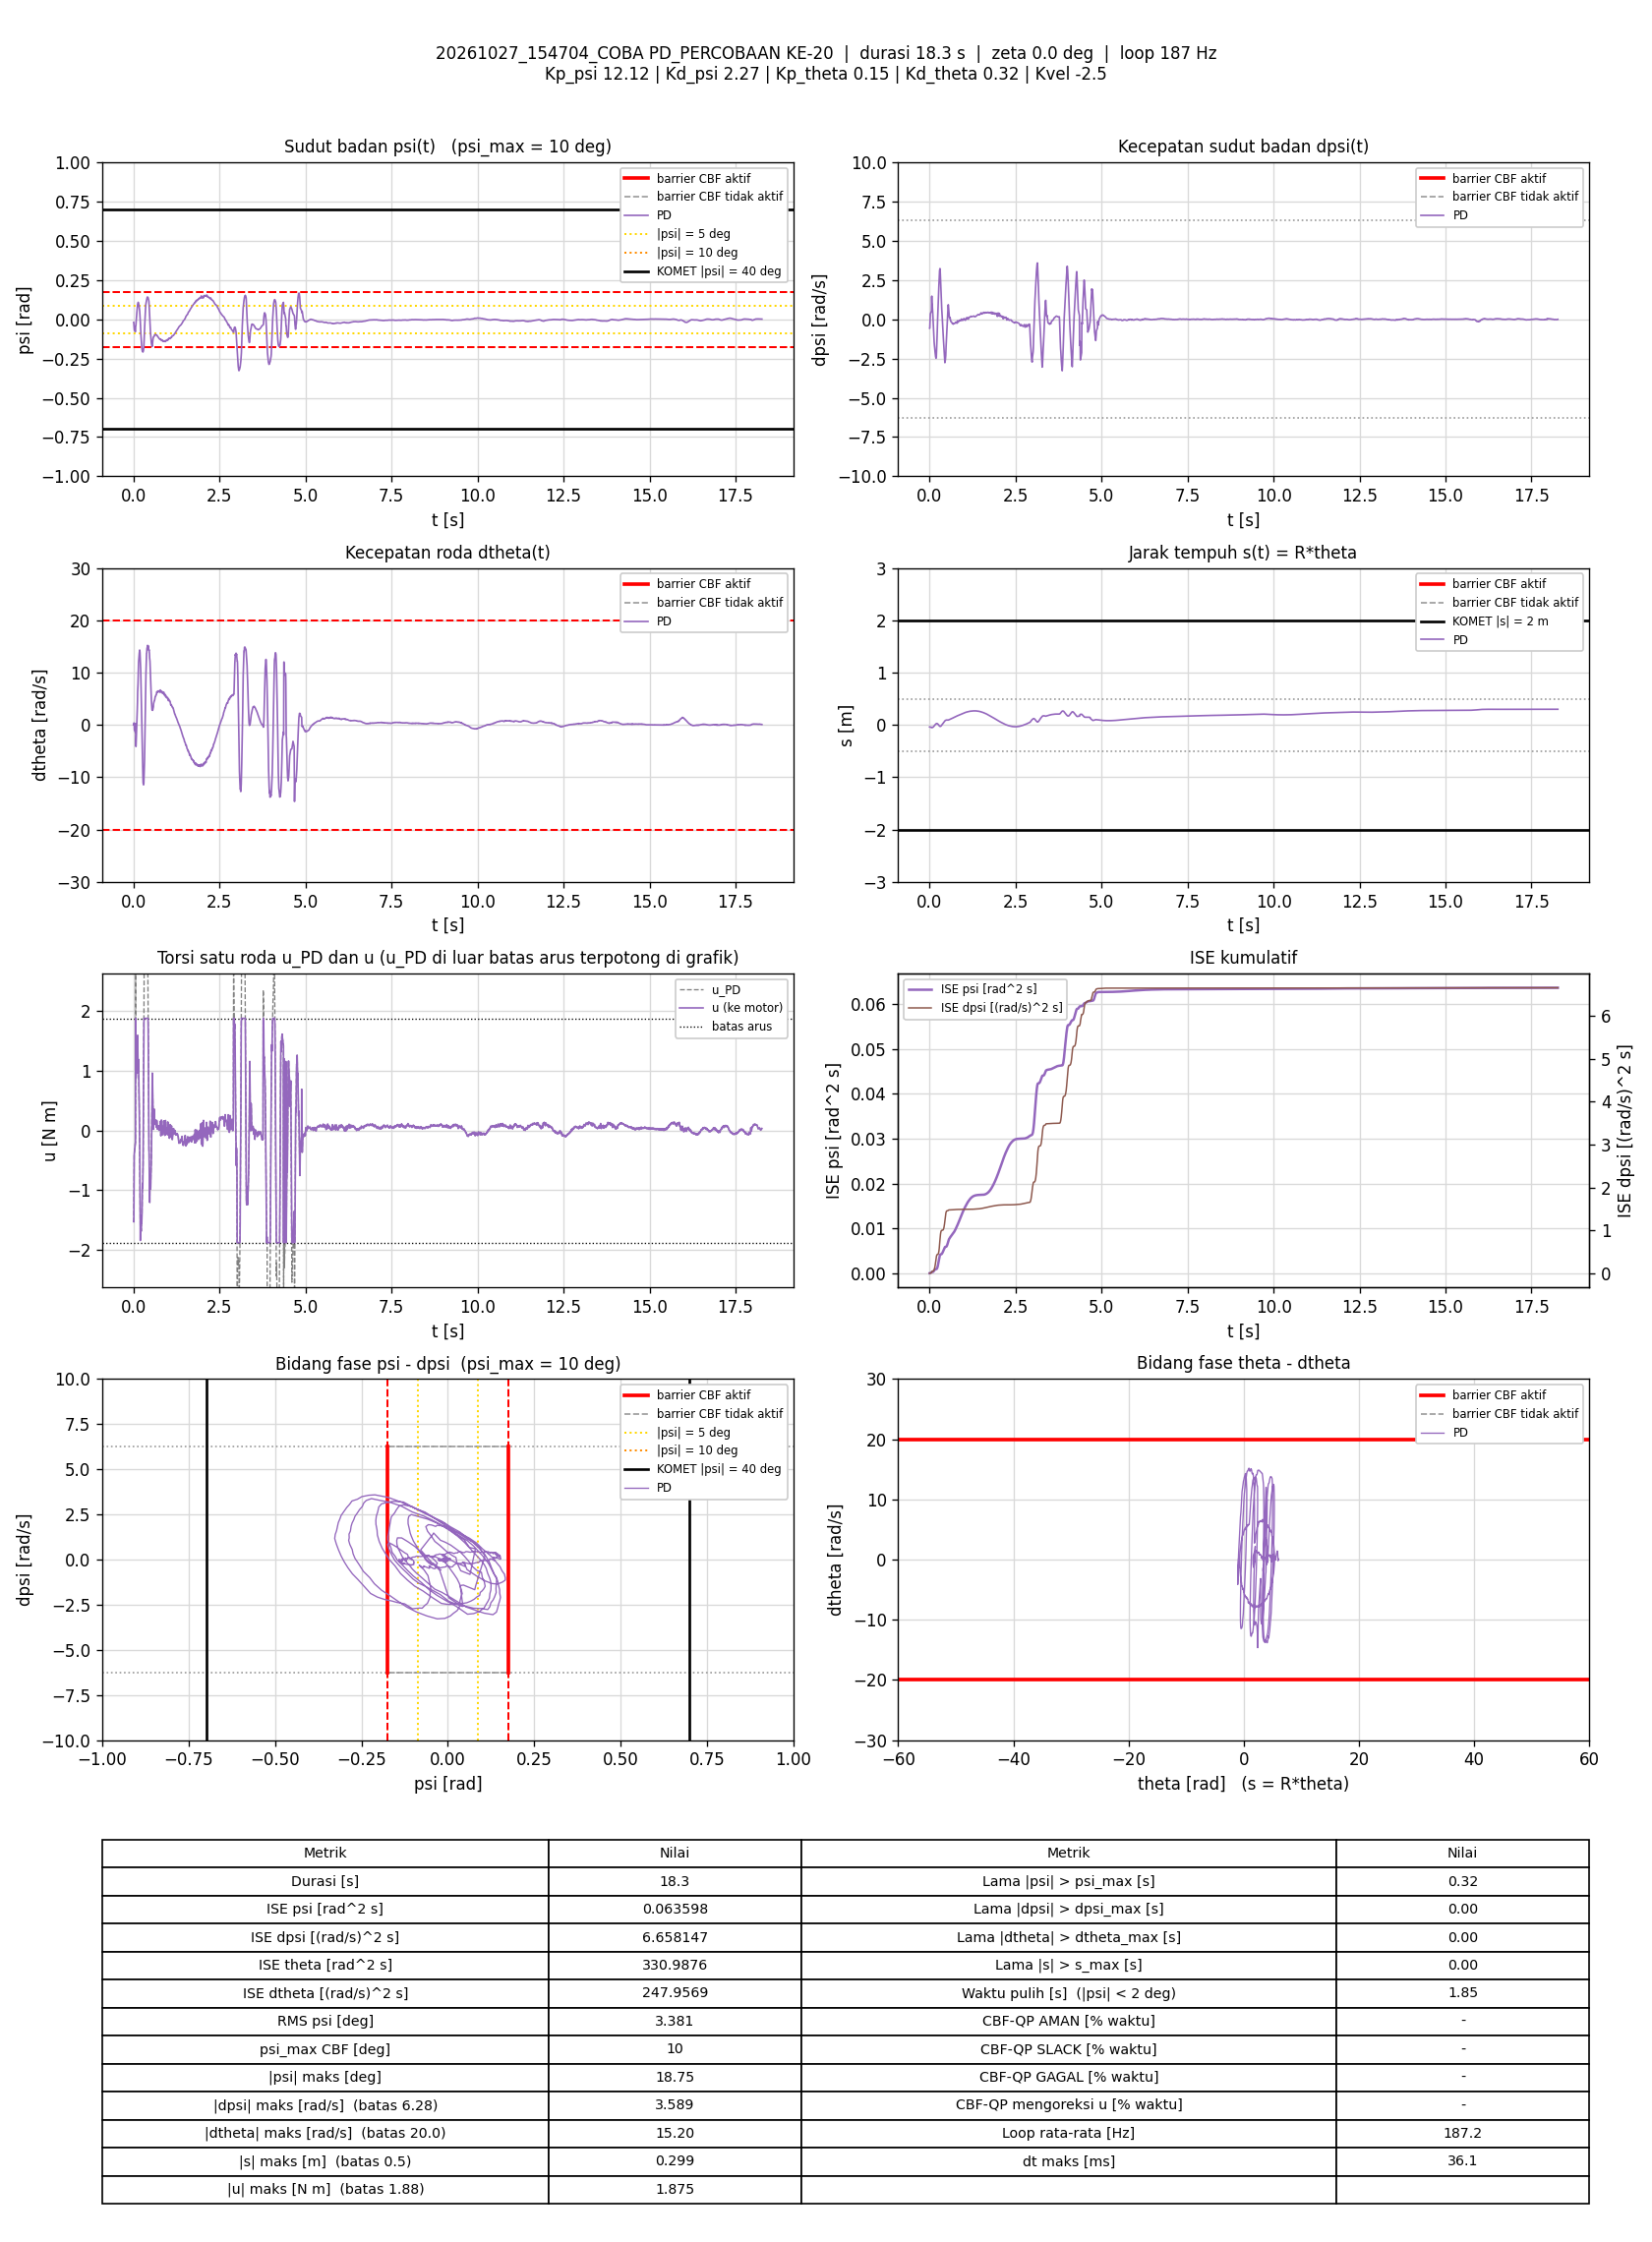

The table this chart was drawn from, first rows:
t_s, theta_rad, dtheta_rad_s, psi_rad, dpsi_rad_s, error_theta, error_dtheta, error_psi, error_dpsi, u_PD_Nm, u_Nm, status_cbf, dorong_N, ISE_theta, ISE_dtheta, ISE_psi, ISE_dpsi, Kp_psi, Kd_psi, Kp_theta, Kd_theta, Kvel, Alpha_1, Alpha_2
0.004959, -0.7865, 0.04439, -0.0198, -0.5693, 0.7865, -0.04439, 0.0198, 0.5693, -1.518, -1.518, -, 0, 0.003068, 9.7708424e-06, 1.9446779e-06, 0.001607, 12.12, 2.27, 0.15, 0.32, -2.5, 7.42, 8.45
0.00981, -0.7884, 0.09057, -0.02542, -0.55, 0.7884, -0.09057, 0.02542, 0.55, -1.528, -1.528, -, 0, 0.006084, 4.9569569e-05, 5.0784838e-06, 0.003075, 12.12, 2.27, 0.15, 0.32, -2.5, 7.42, 8.45
0.01508, -0.8055, 0.3767, -0.04368, -0.22, 0.8055, -0.3767, 0.04368, 0.22, -0.9082, -0.9082, -, 0, 0.009501, 0.000797, 1.512842e-05, 0.00333, 12.12, 2.27, 0.15, 0.32, -2.5, 7.42, 8.45
0.02087, -0.8339, 0.268, -0.05798, 0.08819, 0.8339, -0.268, 0.05798, -0.08819, -0.4168, -0.4168, -, 0, 0.01353, 0.001213, 3.461408e-05, 0.003375, 12.12, 2.27, 0.15, 0.32, -2.5, 7.42, 8.45
0.02592, -0.8826, -0.971, -0.06989, 0.3476, 0.8826, 0.971, 0.06989, -0.3476, -0.3687, -0.3687, -, 0, 0.01746, 0.005971, 5.926305e-05, 0.003984, 12.12, 2.27, 0.15, 0.32, -2.5, 7.42, 8.45
0.05804, -0.9143, -1.424, -0.07852, 0.5358, 0.9143, 1.424, 0.07852, -0.5358, -0.1909, -0.1909, -, 0, 0.04432, 0.0711, 0.0002573, 0.01321, 12.12, 2.27, 0.15, 0.32, -2.5, 7.42, 8.45
0.06292, -0.8909, 0.2335, -0.04316, 1.399, 0.8909, -0.2335, 0.04316, -1.399, 2.728, 1.875, -, 0, 0.04819, 0.07136, 0.0002664, 0.02276, 12.12, 2.27, 0.15, 0.32, -2.5, 7.42, 8.45
0.06892, -1.043, -4.134, -0.04103, 1.475, 1.043, 4.134, 0.04103, -1.475, 1.529, 1.529, -, 0, 0.05471, 0.1739, 0.0002765, 0.03582, 12.12, 2.27, 0.15, 0.32, -2.5, 7.42, 8.45
0.07398, -1.044, -4.075, -0.02122, 1.074, 1.044, 4.075, 0.02122, -1.074, 0.8763, 0.8763, -, 0, 0.06023, 0.2579, 0.0002788, 0.04166, 12.12, 2.27, 0.15, 0.32, -2.5, 7.42, 8.45
0.07981, -1.027, -3.004, -0.007259, 0.963, 1.027, 3.004, 0.007259, -0.963, 1.137, 1.137, -, 0, 0.06638, 0.3105, 0.0002791, 0.04706, 12.12, 2.27, 0.15, 0.32, -2.5, 7.42, 8.45
0.08492, -1.001, -1.904, 0.008618, 0.8032, 1.001, 1.904, -0.008618, -0.8032, 1.318, 1.318, -, 0, 0.0715, 0.3291, 0.0002795, 0.05036, 12.12, 2.27, 0.15, 0.32, -2.5, 7.42, 8.45
0.08993, -0.9744, -1.025, 0.02248, 0.6083, 0.9744, 1.025, -0.02248, -0.6083, 1.325, 1.325, -, 0, 0.07625, 0.3343, 0.000282, 0.05221, 12.12, 2.27, 0.15, 0.32, -2.5, 7.42, 8.45
0.09492, -0.941, -0.06147, 0.03549, 0.4319, 0.941, 0.06147, -0.03549, -0.4319, 1.391, 1.391, -, 0, 0.08067, 0.3344, 0.0002883, 0.05314, 12.12, 2.27, 0.15, 0.32, -2.5, 7.42, 8.45
0.09984, -0.9017, 0.8885, 0.04772, 0.1978, 0.9017, -0.8885, -0.04772, -0.1978, 1.312, 1.312, -, 0, 0.08467, 0.3382, 0.0002995, 0.05334, 12.12, 2.27, 0.15, 0.32, -2.5, 7.42, 8.45
0.1051, -0.8601, 1.683, 0.05992, -0.07475, 0.8601, -1.683, -0.05992, 0.07475, 1.095, 1.095, -, 0, 0.08853, 0.353, 0.0003182, 0.05337, 12.12, 2.27, 0.15, 0.32, -2.5, 7.42, 8.45
0.1099, -0.8022, 2.883, 0.07015, -0.3588, 0.8022, -2.883, -0.07015, 0.3588, 0.9582, 0.9582, -, 0, 0.09167, 0.3936, 0.0003422, 0.05399, 12.12, 2.27, 0.15, 0.32, -2.5, 7.42, 8.45
0.116, -0.7321, 4.278, 0.08392, -0.5942, 0.7321, -4.278, -0.08392, 0.5942, 1.037, 1.037, -, 0, 0.09491, 0.5041, 0.0003848, 0.05613, 12.12, 2.27, 0.15, 0.32, -2.5, 7.42, 8.45
0.121, -0.635, 6.257, 0.09744, -0.7019, 0.635, -6.257, -0.09744, 0.7019, 1.59, 1.59, -, 0, 0.09694, 0.7011, 0.0004325, 0.0586, 12.12, 2.27, 0.15, 0.32, -2.5, 7.42, 8.45
0.127, -0.5693, 7.09, 0.1001, -0.9919, 0.5693, -7.09, -0.1001, 0.9919, 1.23, 1.23, -, 0, 0.09887, 1.001, 0.0004923, 0.06448, 12.12, 2.27, 0.15, 0.32, -2.5, 7.42, 8.45
0.132, -0.4897, 7.898, 0.1053, -1.19, 0.4897, -7.898, -0.1053, 1.19, 1.102, 1.102, -, 0, 0.1001, 1.312, 0.0005475, 0.07154, 12.12, 2.27, 0.15, 0.32, -2.5, 7.42, 8.45
0.137, -0.3932, 9.536, 0.1082, -1.475, 0.3932, -9.536, -0.1082, 1.475, 1.016, 1.016, -, 0, 0.1008, 1.768, 0.0006063, 0.08245, 12.12, 2.27, 0.15, 0.32, -2.5, 7.42, 8.45
0.1419, -0.2949, 11.28, 0.1041, -1.622, 0.2949, -11.28, -0.1041, 1.622, 1.191, 1.191, -, 0, 0.1013, 2.401, 0.0006601, 0.09551, 12.12, 2.27, 0.15, 0.32, -2.5, 7.42, 8.45
0.1469, -0.217, 11.91, 0.09943, -1.727, 0.217, -11.91, -0.09943, 1.727, 1.094, 1.094, -, 0, 0.1015, 3.108, 0.0007095, 0.1104, 12.12, 2.27, 0.15, 0.32, -2.5, 7.42, 8.45
0.152, -0.1402, 12.38, 0.09396, -1.814, 0.1402, -12.38, -0.09396, 1.814, 0.9832, 0.9832, -, 0, 0.1016, 3.878, 0.0007538, 0.1269, 12.12, 2.27, 0.15, 0.32, -2.5, 7.42, 8.45
0.157, -0.04991, 13.05, 0.0924, -1.977, 0.04991, -13.05, -0.0924, 1.977, 0.8092, 0.8092, -, 0, 0.1016, 4.731, 0.0007965, 0.1465, 12.12, 2.27, 0.15, 0.32, -2.5, 7.42, 8.45
0.1621, 0.02505, 13.28, 0.08434, -2.064, -0.02505, -13.28, -0.08434, 2.064, 0.5859, 0.5859, -, 0, 0.1016, 5.637, 0.0008331, 0.1684, 12.12, 2.27, 0.15, 0.32, -2.5, 7.42, 8.45
0.1681, 0.1097, 13.71, 0.07654, -2.192, -0.1097, -13.71, -0.07654, 2.192, 0.3412, 0.3412, -, 0, 0.1017, 6.762, 0.0008681, 0.1971, 12.12, 2.27, 0.15, 0.32, -2.5, 7.42, 8.45
0.1739, 0.2061, 14.02, 0.06668, -2.297, -0.2061, -14.02, -0.06668, 2.297, 0.08261, 0.08261, -, 0, 0.1019, 7.897, 0.0008938, 0.2276, 12.12, 2.27, 0.15, 0.32, -2.5, 7.42, 8.45
0.179, 0.2908, 14.3, 0.0549, -2.388, -0.2908, -14.3, -0.0549, 2.388, -0.18, -0.18, -, 0, 0.1024, 8.943, 0.0009092, 0.2567, 12.12, 2.27, 0.15, 0.32, -2.5, 7.42, 8.45
0.184, 0.3655, 14.18, 0.03861, -2.439, -0.3655, -14.18, -0.03861, 2.439, -0.5291, -0.5291, -, 0, 0.103, 9.95, 0.0009167, 0.2865, 12.12, 2.27, 0.15, 0.32, -2.5, 7.42, 8.45
0.189, 0.4196, 13.84, 0.01754, -2.467, -0.4196, -13.84, -0.01754, 2.467, -0.9605, -0.9605, -, 0, 0.1039, 10.9, 0.0009182, 0.3168, 12.12, 2.27, 0.15, 0.32, -2.5, 7.42, 8.45
0.1939, 0.4655, 13.03, 0.001623, -2.484, -0.4655, -13.03, -0.001623, 2.484, -1.447, -1.447, -, 0, 0.105, 11.75, 0.0009182, 0.3476, 12.12, 2.27, 0.15, 0.32, -2.5, 7.42, 8.45
0.1991, 0.4997, 12.16, -0.0185, -2.425, -0.4997, -12.16, 0.0185, 2.425, -1.839, -1.839, -, 0, 0.1063, 12.52, 0.00092, 0.3781, 12.12, 2.27, 0.15, 0.32, -2.5, 7.42, 8.45
0.2039, 0.5259, 11.61, -0.04562, -2.091, -0.5259, -11.61, 0.04562, 2.091, -1.584, -1.584, -, 0, 0.1076, 13.17, 0.00093, 0.3992, 12.12, 2.27, 0.15, 0.32, -2.5, 7.42, 8.45
0.2098, 0.5296, 10.51, -0.07179, -1.735, -0.5296, -10.51, 0.07179, 1.735, -1.445, -1.445, -, 0, 0.1093, 13.82, 0.0009603, 0.4169, 12.12, 2.27, 0.15, 0.32, -2.5, 7.42, 8.45
0.2149, 0.521, 8.791, -0.09616, -1.463, -0.521, -8.791, 0.09616, 1.463, -1.673, -1.673, -, 0, 0.1107, 14.21, 0.001008, 0.4278, 12.12, 2.27, 0.15, 0.32, -2.5, 7.42, 8.45
0.221, 0.5068, 7.152, -0.117, -1.126, -0.5068, -7.152, 0.117, 1.126, -1.686, -1.686, -, 0, 0.1122, 14.52, 0.00109, 0.4354, 12.12, 2.27, 0.15, 0.32, -2.5, 7.42, 8.45
0.227, 0.4827, 5.418, -0.1365, -0.7724, -0.4827, -5.418, 0.1365, 0.7724, -1.674, -1.674, -, 0, 0.1136, 14.7, 0.001202, 0.439, 12.12, 2.27, 0.15, 0.32, -2.5, 7.42, 8.45
0.2321, 0.4455, 3.772, -0.1529, -0.3425, -0.4455, -3.772, 0.1529, 0.3425, -1.424, -1.424, -, 0, 0.1146, 14.77, 0.001321, 0.4396, 12.12, 2.27, 0.15, 0.32, -2.5, 7.42, 8.45
0.2369, 0.391, 1.643, -0.1683, -0.01546, -0.391, -1.643, 0.1683, 0.01546, -1.549, -1.549, -, 0, 0.1154, 14.78, 0.00146, 0.4396, 12.12, 2.27, 0.15, 0.32, -2.5, 7.42, 8.45
0.2419, 0.3377, -0.06031, -0.1794, 0.3059, -0.3377, 0.06031, 0.1794, -0.3059, -1.499, -1.499, -, 0, 0.1159, 14.78, 0.00162, 0.4401, 12.12, 2.27, 0.15, 0.32, -2.5, 7.42, 8.45
0.2469, 0.2778, -1.648, -0.1897, 0.6242, -0.2778, 1.648, 0.1897, -0.6242, -1.41, -1.41, -, 0, 0.1163, 14.8, 0.0018, 0.442, 12.12, 2.27, 0.15, 0.32, -2.5, 7.42, 8.45
0.2528, 0.2112, -3.139, -0.1983, 0.9982, -0.2112, 3.139, 0.1983, -0.9982, -1.142, -1.142, -, 0, 0.1166, 14.85, 0.002032, 0.4479, 12.12, 2.27, 0.15, 0.32, -2.5, 7.42, 8.45
0.2589, 0.1327, -4.755, -0.2038, 1.364, -0.1327, 4.755, 0.2038, -1.364, -0.8954, -0.8954, -, 0, 0.1167, 14.99, 0.002286, 0.4593, 12.12, 2.27, 0.15, 0.32, -2.5, 7.42, 8.45
0.264, 0.02846, -6.859, -0.2047, 1.636, -0.02846, 6.859, 0.2047, -1.636, -0.9622, -0.9622, -, 0, 0.1167, 15.23, 0.002496, 0.4727, 12.12, 2.27, 0.15, 0.32, -2.5, 7.42, 8.45
0.2689, -0.07758, -8.951, -0.2078, 1.95, 0.07758, 8.951, 0.2078, -1.95, -0.9556, -0.9556, -, 0, 0.1167, 15.63, 0.002711, 0.4916, 12.12, 2.27, 0.15, 0.32, -2.5, 7.42, 8.45
0.2741, -0.1591, -9.805, -0.2082, 2.172, 0.1591, 9.805, 0.2082, -2.172, -0.732, -0.732, -, 0, 0.1169, 16.12, 0.002933, 0.5157, 12.12, 2.27, 0.15, 0.32, -2.5, 7.42, 8.45
0.2791, -0.2546, -11.02, -0.2067, 2.413, 0.2546, 11.02, 0.2067, -2.413, -0.5549, -0.5549, -, 0, 0.1172, 16.73, 0.003146, 0.5449, 12.12, 2.27, 0.15, 0.32, -2.5, 7.42, 8.45
0.2839, -0.3307, -11.31, -0.203, 2.632, 0.3307, 11.31, 0.203, -2.632, -0.1051, -0.1051, -, 0, 0.1177, 17.35, 0.003348, 0.5787, 12.12, 2.27, 0.15, 0.32, -2.5, 7.42, 8.45
0.2889, -0.4068, -11.44, -0.1996, 2.918, 0.4068, 11.44, 0.1996, -2.918, 0.5434, 0.5434, -, 0, 0.1185, 18.01, 0.003547, 0.6213, 12.12, 2.27, 0.15, 0.32, -2.5, 7.42, 8.45
0.2938, -0.4752, -11.46, -0.1916, 3.09, 0.4752, 11.46, 0.1916, -3.09, 1.027, 1.027, -, 0, 0.1196, 18.65, 0.003726, 0.6679, 12.12, 2.27, 0.15, 0.32, -2.5, 7.42, 8.45
0.2999, -0.5233, -11.21, -0.1779, 3.161, 0.5233, 11.21, 0.1779, -3.161, 1.432, 1.432, -, 0, 0.1213, 19.4, 0.003917, 0.7281, 12.12, 2.27, 0.15, 0.32, -2.5, 7.42, 8.45
0.3049, -0.5629, -10.41, -0.1569, 3.232, 0.5629, 10.41, 0.1569, -3.232, 2.103, 1.875, -, 0, 0.1229, 19.96, 0.004042, 0.7813, 12.12, 2.27, 0.15, 0.32, -2.5, 7.42, 8.45
0.31, -0.5828, -9.2, -0.1283, 3.191, 0.5828, 9.2, 0.1283, -3.191, 2.746, 1.875, -, 0, 0.1246, 20.38, 0.004125, 0.8328, 12.12, 2.27, 0.15, 0.32, -2.5, 7.42, 8.45
0.3149, -0.5787, -8.188, -0.09553, 2.845, 0.5787, 8.188, 0.09553, -2.845, 2.681, 1.875, -, 0, 0.1263, 20.72, 0.004171, 0.8729, 12.12, 2.27, 0.15, 0.32, -2.5, 7.42, 8.45
0.321, -0.5625, -6.766, -0.06561, 2.63, 0.5625, 6.766, 0.06561, -2.63, 3.009, 1.875, -, 0, 0.1282, 20.99, 0.004196, 0.9144, 12.12, 2.27, 0.15, 0.32, -2.5, 7.42, 8.45
0.3269, -0.5278, -4.718, -0.03694, 2.275, 0.5278, 4.718, 0.03694, -2.275, 3.207, 1.875, -, 0, 0.1298, 21.12, 0.004205, 0.945, 12.12, 2.27, 0.15, 0.32, -2.5, 7.42, 8.45
0.332, -0.4788, -2.593, -0.01036, 2.028, 0.4788, 2.593, 0.01036, -2.028, 3.649, 1.875, -, 0, 0.131, 21.16, 0.004205, 0.9659, 12.12, 2.27, 0.15, 0.32, -2.5, 7.42, 8.45
0.3369, -0.4123, -0.3038, 0.01407, 1.666, 0.4123, 0.3038, -0.01407, -1.666, 3.854, 1.875, -, 0, 0.1318, 21.16, 0.004206, 0.9798, 12.12, 2.27, 0.15, 0.32, -2.5, 7.42, 8.45
0.3419, -0.3384, 1.842, 0.03712, 1.381, 0.3384, -1.842, -0.03712, -1.381, 4.175, 1.875, -, 0, 0.1324, 21.17, 0.004213, 0.9893, 12.12, 2.27, 0.15, 0.32, -2.5, 7.42, 8.45
... 3,360 more rows
